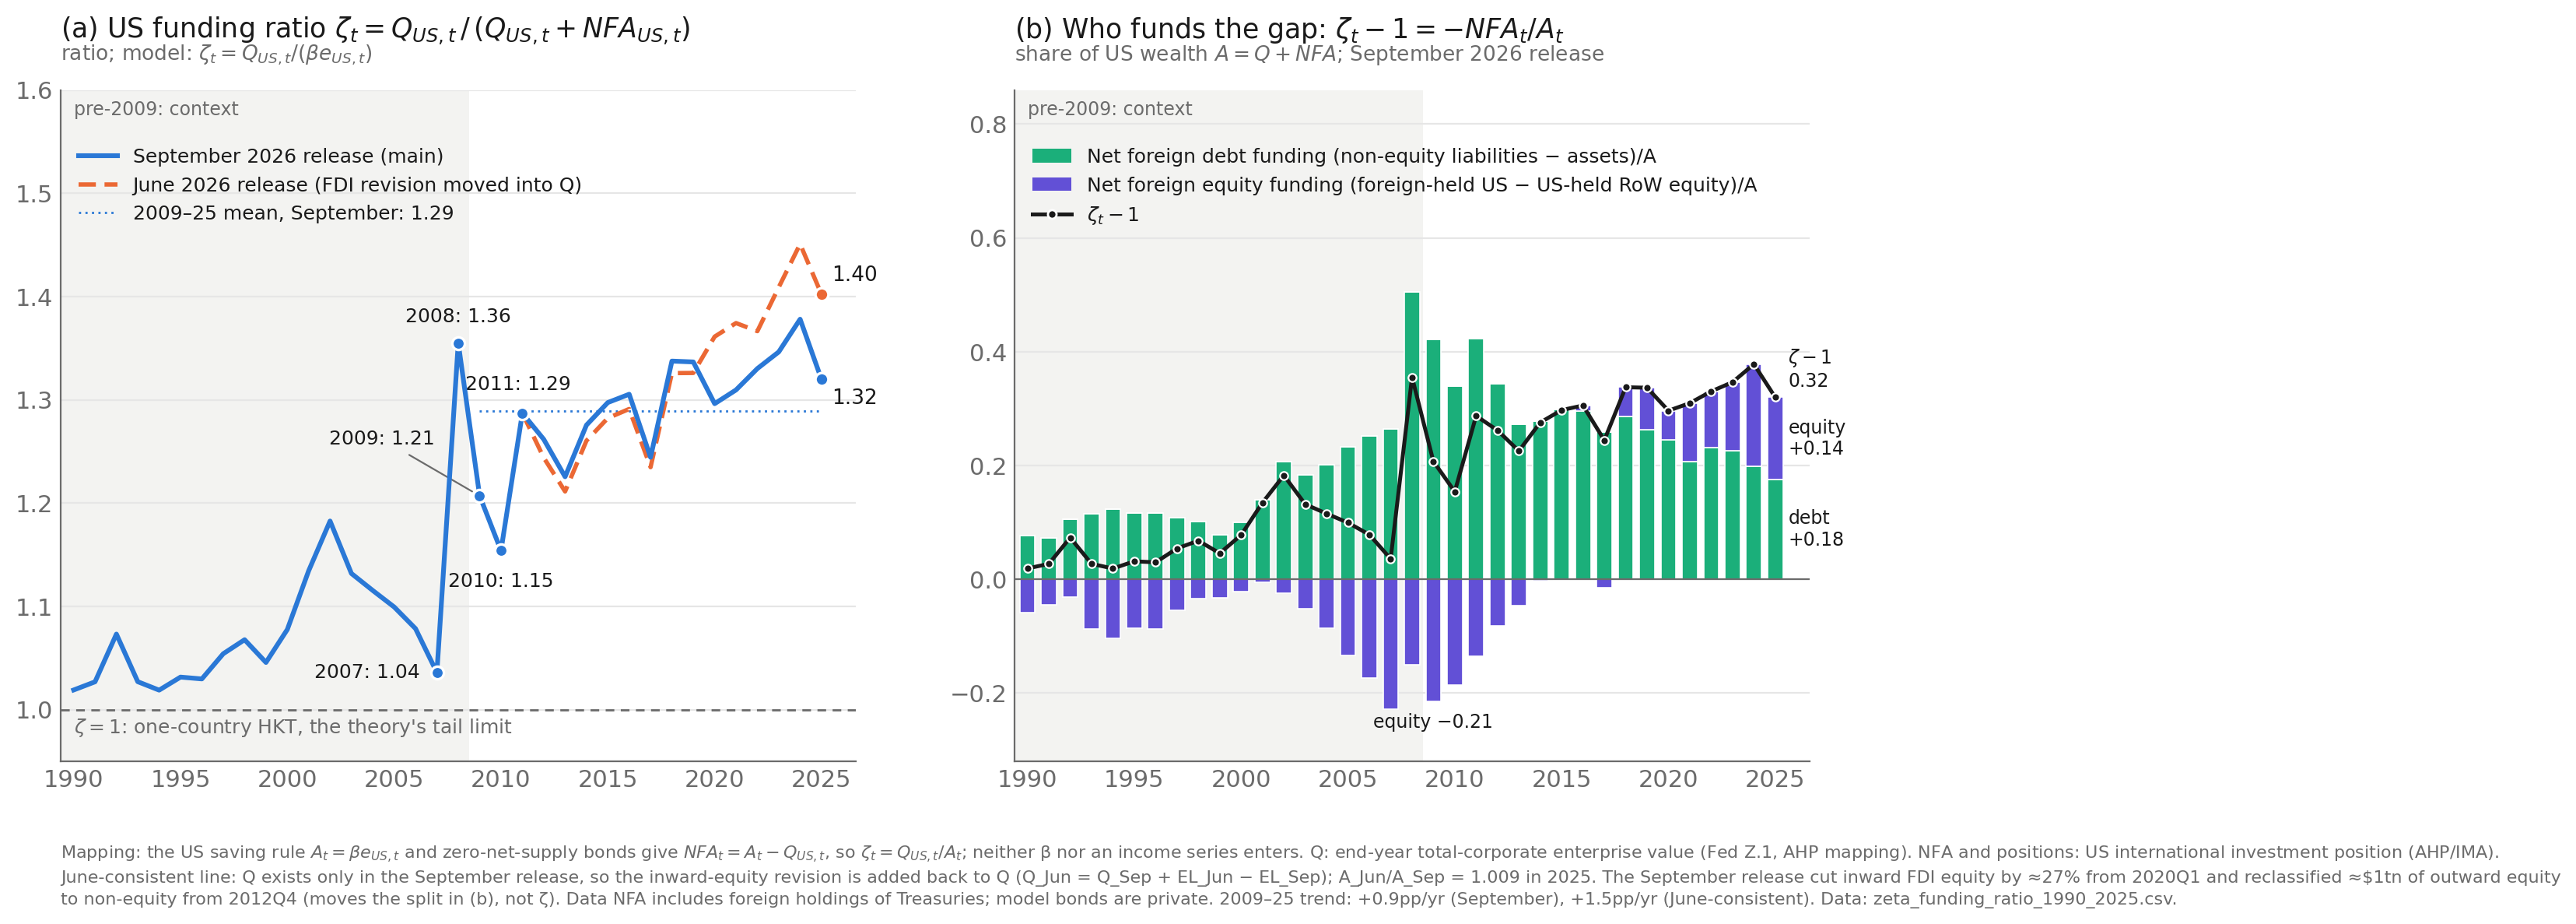

The data file committed next to this chart (first rows):
year, Q_sep, NFA_sep, EL_sep, EA_sep, NEL_sep, NEA_sep, NFA_jun, EL_jun, A_sep, zeta_sep, Q_jun, A_jun, zeta_jun, eq_contrib_sep, debt_contrib_sep
1990, 4.521, -0.08456, 0.6652, 0.9227, 1.521, 1.179, -0.08456, 0.6652, 4.436, 1.019, 4.521, 4.436, 1.019, -0.05804, 0.0771
1991, 5.653, -0.1485, 0.8542, 1.105, 1.588, 1.189, -0.1485, 0.8542, 5.505, 1.027, 5.653, 5.505, 1.027, -0.04553, 0.07251
1992, 6.428, -0.4384, 0.91, 1.1, 1.835, 1.206, -0.4384, 0.91, 5.99, 1.073, 6.428, 5.99, 1.073, -0.03178, 0.105
1993, 6.69, -0.1764, 0.998, 1.571, 2.026, 1.276, -0.1764, 0.998, 6.514, 1.027, 6.69, 6.514, 1.027, -0.08799, 0.1151
1994, 6.698, -0.1243, 1.022, 1.707, 2.17, 1.361, -0.1243, 1.022, 6.574, 1.019, 6.698, 6.574, 1.019, -0.1043, 0.1232
1995, 8.508, -0.2601, 1.42, 2.124, 2.526, 1.561, -0.2601, 1.42, 8.248, 1.032, 8.508, 8.248, 1.032, -0.0854, 0.1169
1996, 9.739, -0.2815, 1.752, 2.576, 2.894, 1.787, -0.2815, 1.752, 9.458, 1.03, 9.739, 9.458, 1.03, -0.08719, 0.117
1997, 12.37, -0.6354, 2.411, 3.045, 3.336, 2.066, -0.6354, 2.411, 11.73, 1.054, 12.37, 11.73, 1.054, -0.05401, 0.1082
1998, 14.92, -0.9467, 3.221, 3.688, 3.601, 2.188, -0.9467, 3.221, 13.98, 1.068, 14.92, 13.98, 1.068, -0.03341, 0.1011
1999, 18.37, -0.8032, 4.137, 4.717, 3.741, 2.358, -0.8032, 4.137, 17.57, 1.046, 18.37, 17.57, 1.046, -0.03299, 0.07871
2000, 16.65, -1.2, 4.092, 4.434, 4.174, 2.632, -1.2, 4.092, 15.45, 1.078, 16.65, 15.45, 1.078, -0.02214, 0.09982
2001, 15.54, -1.843, 3.739, 3.809, 4.807, 2.893, -1.843, 3.739, 13.7, 1.135, 15.54, 13.7, 1.135, -0.005129, 0.1397
2002, 12.56, -1.94, 2.994, 3.253, 5.419, 3.22, -1.94, 2.994, 10.62, 1.183, 12.56, 10.62, 1.183, -0.02434, 0.207
2003, 15.02, -1.75, 3.976, 4.668, 6.112, 3.67, -1.75, 3.976, 13.27, 1.132, 15.02, 13.27, 1.132, -0.05213, 0.184
2004, 16.32, -1.688, 4.522, 5.773, 7.221, 4.282, -1.688, 4.522, 14.63, 1.115, 16.32, 14.63, 1.115, -0.08552, 0.2009
2005, 16.66, -1.506, 4.788, 6.81, 8.069, 4.54, -1.506, 4.788, 15.15, 1.099, 16.66, 15.15, 1.099, -0.1335, 0.2329
2006, 18.57, -1.351, 5.687, 8.668, 9.731, 5.399, -1.351, 5.687, 17.22, 1.078, 18.57, 17.22, 1.078, -0.1731, 0.2516
2007, 18.44, -0.6394, 6.329, 10.39, 11.22, 6.523, -0.6394, 6.329, 17.8, 1.036, 18.44, 17.8, 1.036, -0.2279, 0.2638
2008, 14.37, -3.766, 4.133, 5.725, 11.37, 6.017, -3.766, 4.133, 10.61, 1.355, 14.37, 10.61, 1.355, -0.1501, 0.5051
2009, 15.27, -2.619, 5.432, 8.142, 11.45, 6.125, -2.619, 5.432, 12.65, 1.207, 15.27, 12.65, 1.207, -0.2143, 0.4214
2010, 19.24, -2.568, 6.474, 9.573, 12.31, 6.645, -2.568, 6.474, 16.67, 1.154, 19.24, 16.67, 1.154, -0.1859, 0.34
2011, 19.65, -4.383, 6.81, 8.875, 13.18, 6.736, -4.383, 6.81, 15.26, 1.287, 19.65, 15.26, 1.287, -0.1352, 0.4224
2012, 21.97, -4.557, 7.961, 9.398, 13.75, 7.759, -4.308, 7.961, 17.41, 1.262, 21.97, 17.66, 1.244, -0.08251, 0.3443
2013, 28.79, -5.299, 10.31, 11.41, 14.35, 7.947, -5.022, 10.31, 23.5, 1.226, 28.79, 23.77, 1.211, -0.04682, 0.2723
2014, 32.15, -6.944, 11.54, 11.59, 15.21, 8.212, -6.642, 11.54, 25.2, 1.276, 32.15, 25.51, 1.26, -0.00225, 0.2778
2015, 32.13, -7.365, 11.32, 11.34, 15.2, 7.814, -7.074, 11.32, 24.77, 1.297, 32.13, 25.06, 1.282, -0.000839, 0.2982
2016, 34.61, -8.098, 12.39, 12.13, 15.74, 7.907, -7.805, 12.39, 26.52, 1.305, 34.61, 26.81, 1.291, 0.009972, 0.2954
2017, 38.72, -7.604, 15.06, 15.51, 16.94, 8.887, -7.362, 15.06, 31.12, 1.244, 38.72, 31.36, 1.235, -0.01454, 0.2589
2018, 37.54, -9.474, 14.28, 12.83, 17.14, 9.122, -9.227, 14.28, 28.07, 1.338, 37.54, 28.32, 1.326, 0.05171, 0.2858
2019, 44.77, -11.28, 18.09, 15.63, 18.57, 9.746, -11.01, 18.09, 33.49, 1.337, 44.77, 33.76, 1.326, 0.07326, 0.2634
2020, 49.93, -11.41, 19.27, 17.28, 19.95, 10.53, -14, 22.1, 38.52, 1.296, 52.76, 38.76, 1.361, 0.05171, 0.2446
2021, 62.41, -14.75, 24.94, 20.01, 21.12, 11.29, -17.95, 28.41, 47.66, 1.31, 65.89, 47.94, 1.374, 0.1035, 0.2061
2022, 54.02, -13.41, 20.56, 16.53, 20.03, 10.66, -15.01, 22.51, 40.61, 1.33, 55.96, 40.95, 1.366, 0.09937, 0.2309
2023, 62.84, -16.17, 24.44, 18.84, 22.11, 11.55, -19.22, 27.83, 46.67, 1.346, 66.22, 47, 1.409, 0.1201, 0.2263
2024, 75.62, -20.75, 29.81, 19.98, 23.04, 12.12, -24.95, 34.49, 54.87, 1.378, 80.3, 55.35, 1.451, 0.179, 0.1991
2025, 83.59, -20.25, 34.76, 25.61, 25.07, 13.96, -25.69, 40.75, 63.33, 1.32, 89.58, 63.89, 1.402, 0.1444, 0.1754
